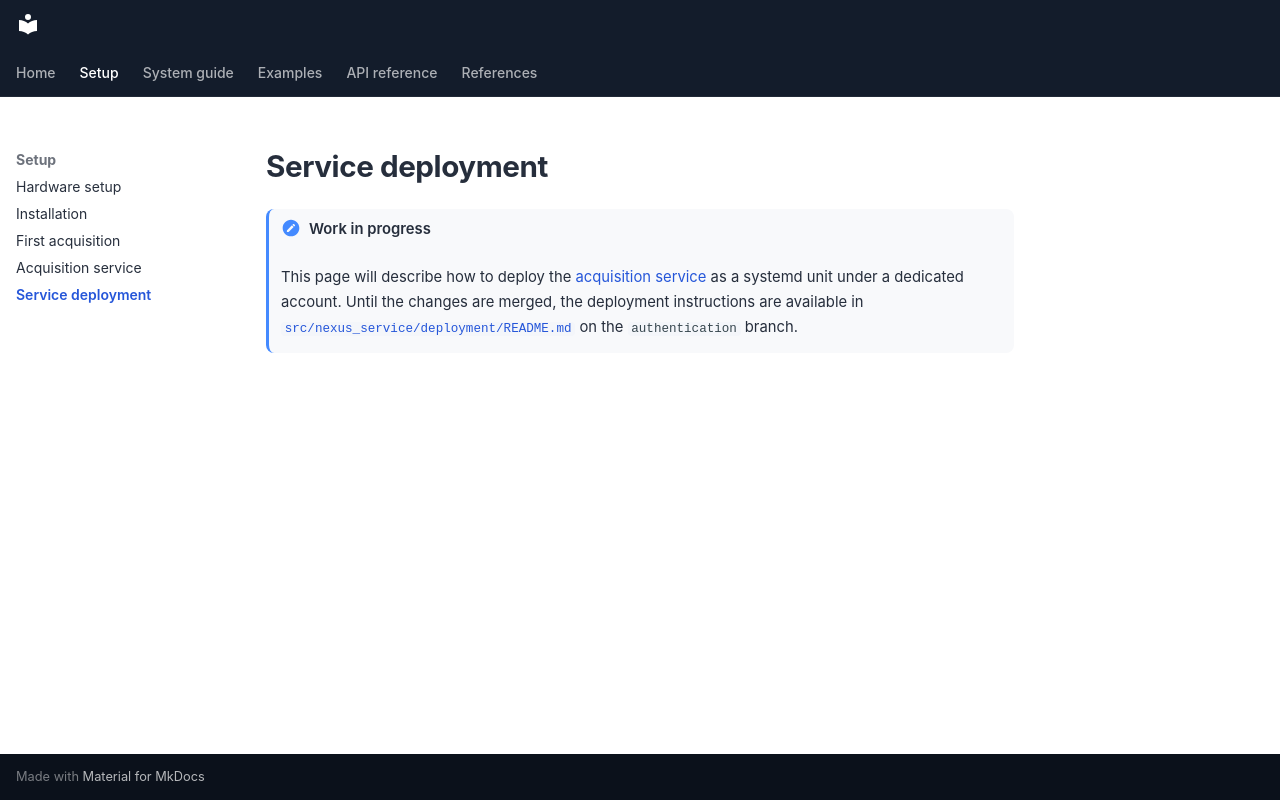

repository: schote/nexus-console · page: setup/deployment/index.html · generator: mkdocs

# Service deployment

!!! note "Work in progress"
    This page will describe how to deploy the [acquisition service](nexus-service.md) as a systemd unit under a dedicated account. Until the changes are merged, the deployment instructions are available in [`src/nexus_service/deployment/README.md`](https://github.com/schote/nexus-console/blob/authentication/src/nexus_service/deployment/README.md) on the `authentication` branch.
